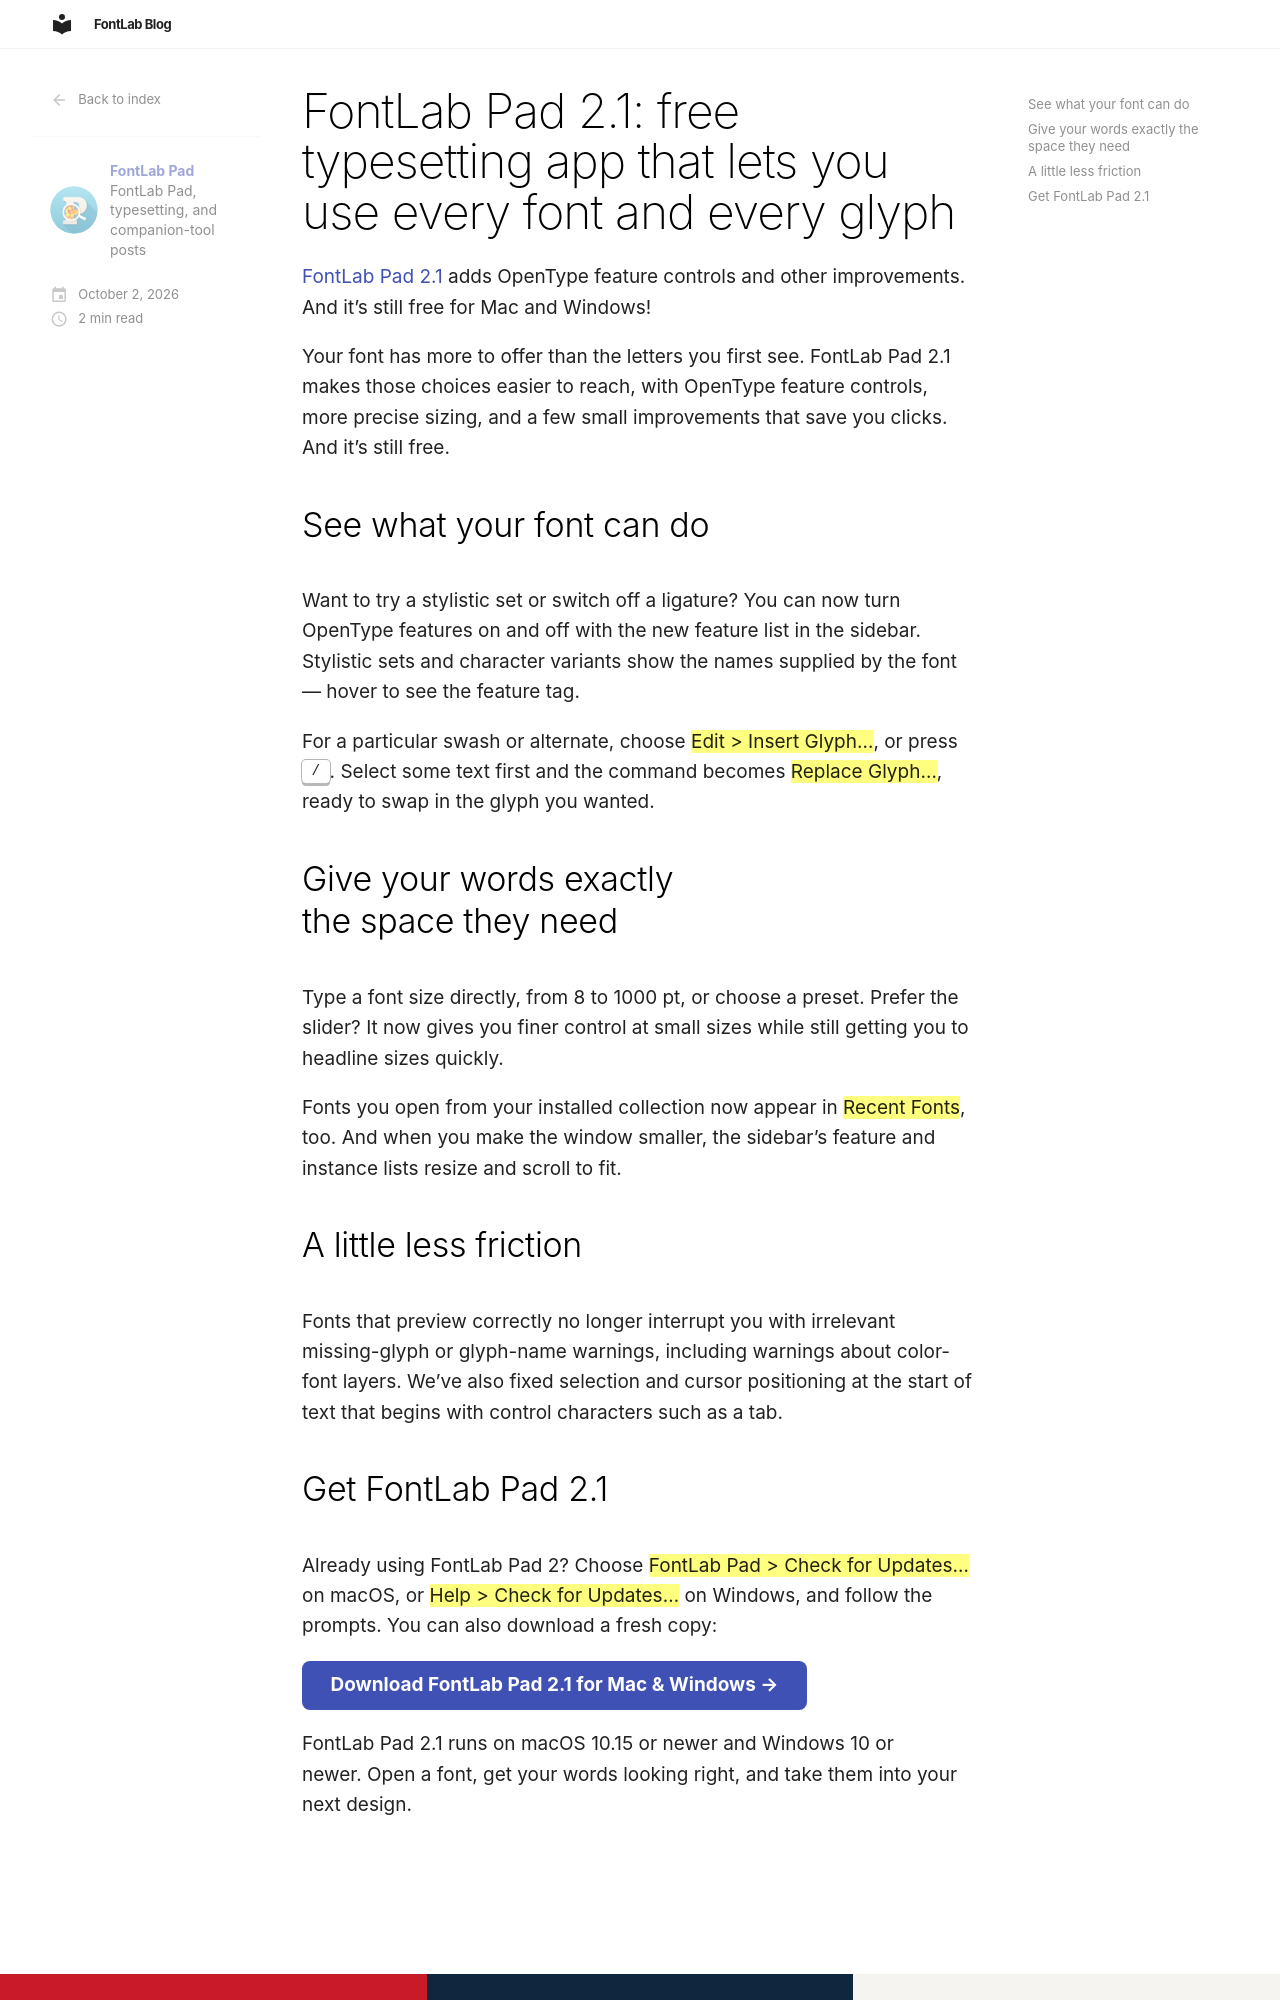

repository: Fontlab/blog.fontlab.com · page: 2026/10/02/fontlab-pad-2-1/index.html · generator: mkdocs

[FontLab Pad 2.1](https://www.fontlab.com/fontlab-pad/) adds OpenType feature controls and other improvements. And it’s still free for Mac and Windows!

Your font has more to offer than the letters you first see. FontLab Pad 2.1 makes those choices easier to reach, with OpenType feature controls, more precise sizing, and a few small improvements that save you clicks. And it’s still free.

## See what your font can do

Want to try a stylistic set or switch off a ligature? You can now turn OpenType features on and off with the new feature list in the sidebar. Stylistic sets and character variants show the names supplied by the font — hover to see the feature tag.

For a particular swash or alternate, choose Edit > Insert Glyph…, or press `/`. Select some text first and the command becomes Replace Glyph…, ready to swap in the glyph you wanted.

## Give your words exactly the space they need

Type a font size directly, from 8 to 1000 pt, or choose a preset. Prefer the slider? It now gives you finer control at small sizes while still getting you to headline sizes quickly.

Fonts you open from your installed collection now appear in Recent Fonts, too. And when you make the window smaller, the sidebar’s feature and instance lists resize and scroll to fit.
